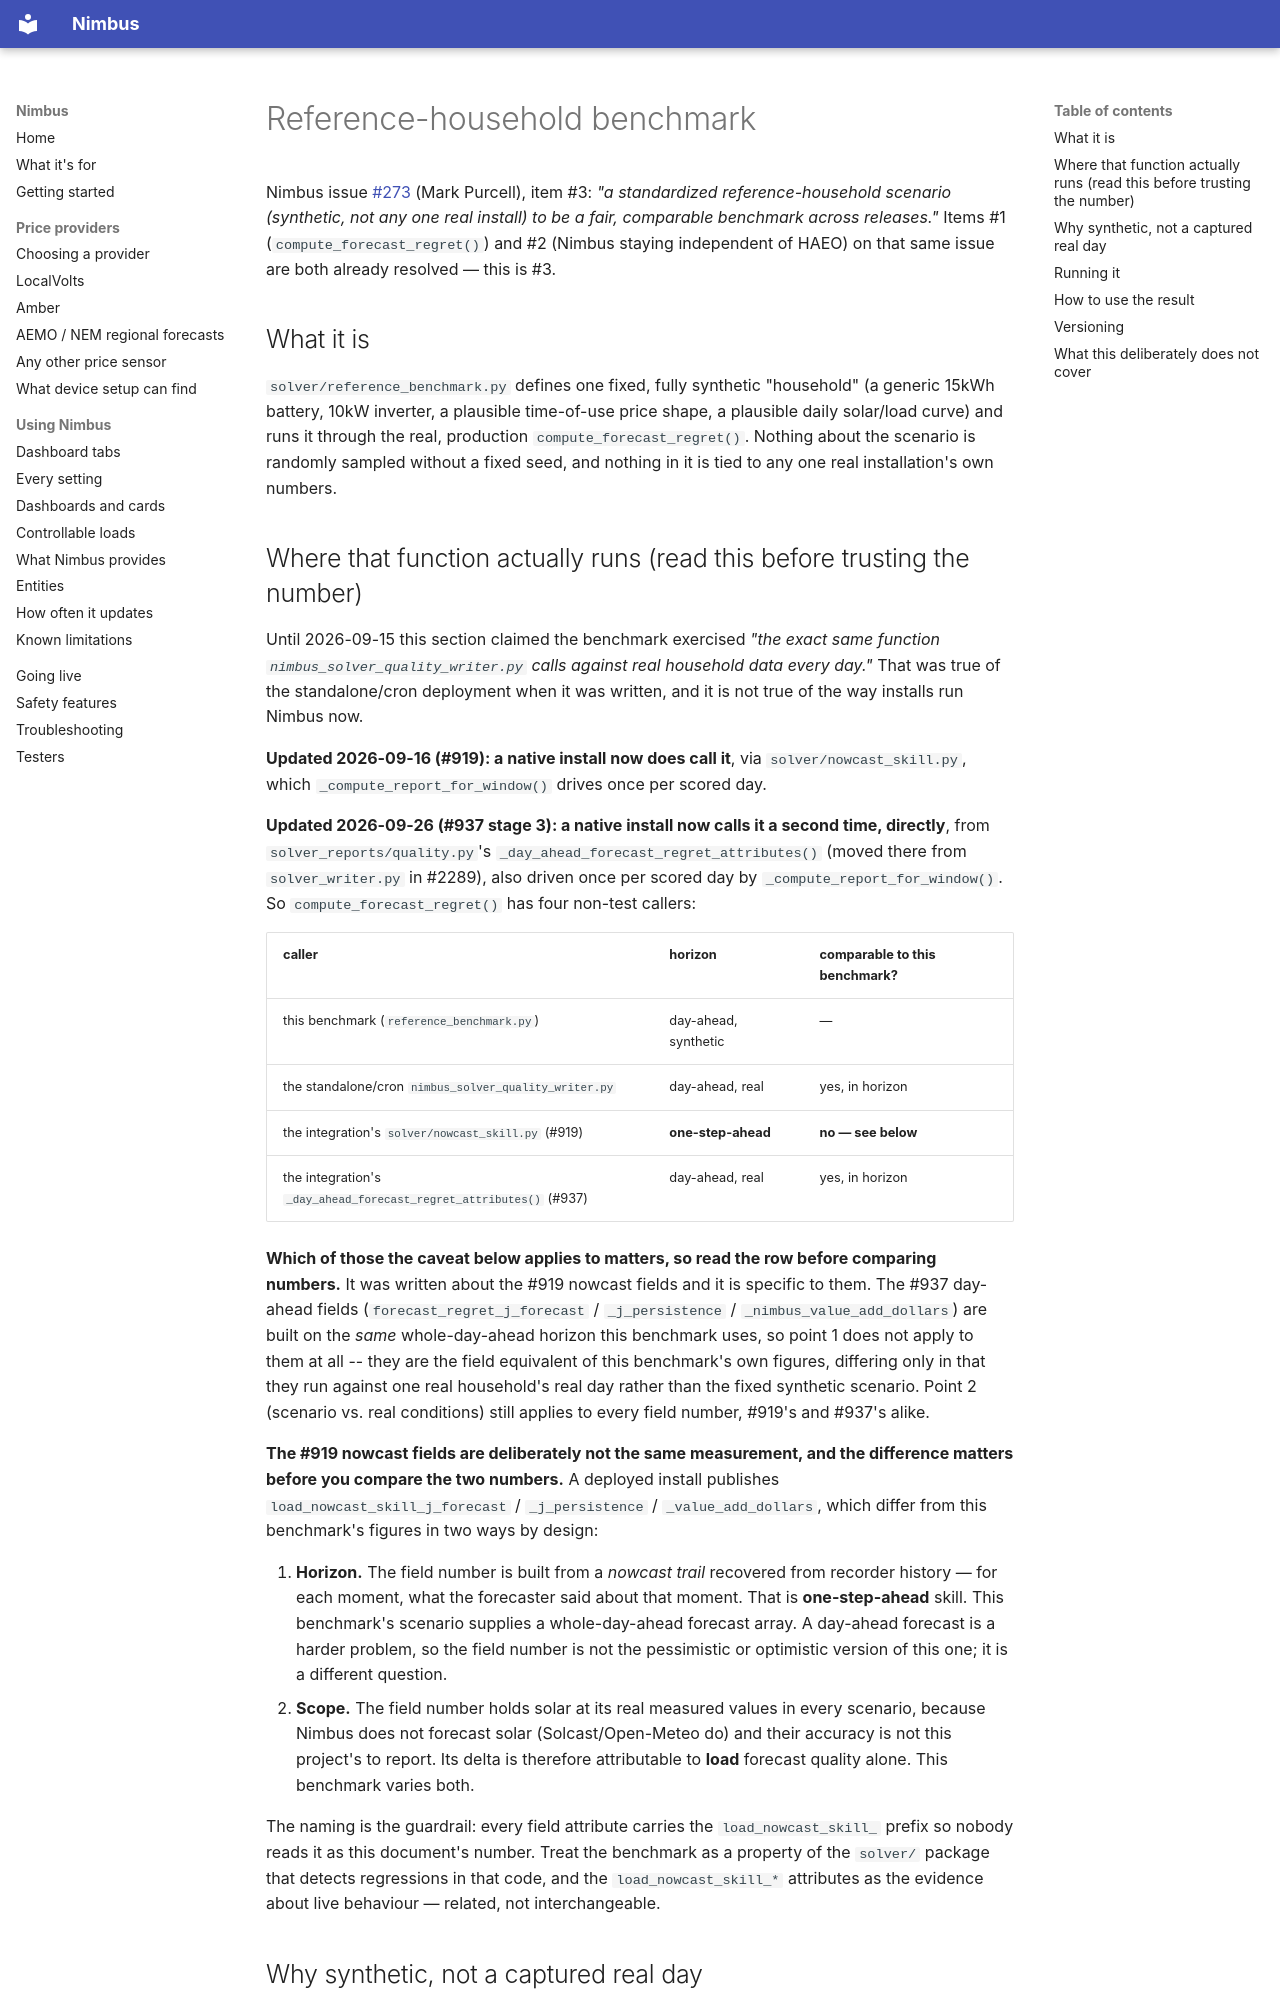

repository: code-imstillalive/nimbus · page: reference-benchmark/index.html · generator: mkdocs

# Reference-household benchmark

Nimbus issue [#273](https://github.com/code-imstillalive/nimbus/issues/273)
(Mark Purcell), item #3: *"a standardized reference-household scenario
(synthetic, not any one real install) to be a fair, comparable benchmark
across releases."* Items #1 (`compute_forecast_regret()`) and #2 (Nimbus
staying independent of HAEO) on that same issue are both already
resolved — this is #3.

## What it is

`solver/reference_benchmark.py` defines one fixed, fully synthetic
"household" (a generic 15kWh battery, 10kW inverter, a plausible
time-of-use price shape, a plausible daily solar/load curve) and runs it
through the real, production `compute_forecast_regret()`. Nothing about the scenario is randomly
sampled without a fixed seed, and nothing in it is tied to any one real
installation's own numbers.

## Where that function actually runs (read this before trusting the number)

Until 2026-09-15 this section claimed the benchmark exercised *"the exact
same function `nimbus_solver_quality_writer.py` calls against real
household data every day."* That was true of the standalone/cron
deployment when it was written, and it is not true of the way installs
run Nimbus now.

**Updated 2026-09-16 (#919): a native install now does call it**, via
`solver/nowcast_skill.py`, which `_compute_report_for_window()` drives
once per scored day.

**Updated 2026-09-26 (#937 stage 3): a native install now calls it a
second time, directly**, from `solver_reports/quality.py`'s
`_day_ahead_forecast_regret_attributes()` (moved there from
`solver_writer.py` in #2289), also driven once per scored day
by `_compute_report_for_window()`. So `compute_forecast_regret()` has four
non-test callers:

| caller | horizon | comparable to this benchmark? |
|---|---|---|
| this benchmark (`reference_benchmark.py`) | day-ahead, synthetic | — |
| the standalone/cron `nimbus_solver_quality_writer.py` | day-ahead, real | yes, in horizon |
| the integration's `solver/nowcast_skill.py` (#919) | **one-step-ahead** | **no — see below** |
| the integration's `_day_ahead_forecast_regret_attributes()` (#937) | day-ahead, real | yes, in horizon |

**Which of those the caveat below applies to matters, so read the row
before comparing numbers.** It was written about the #919 nowcast fields
and it is specific to them. The #937 day-ahead fields
(`forecast_regret_j_forecast` / `_j_persistence` /
`_nimbus_value_add_dollars`) are built on the *same* whole-day-ahead
horizon this benchmark uses, so point 1 does not apply to them at all --
they are the field equivalent of this benchmark's own figures, differing
only in that they run against one real household's real day rather than
the fixed synthetic scenario. Point 2 (scenario vs. real conditions) still
applies to every field number, #919's and #937's alike.

**The #919 nowcast fields are deliberately not the same measurement, and
the difference matters before you compare the two numbers.** A deployed
install publishes `load_nowcast_skill_j_forecast` / `_j_persistence` /
`_value_add_dollars`, which differ from this benchmark's figures in two
ways by design:

1. **Horizon.** The field number is built from a *nowcast trail*
   recovered from recorder history — for each moment, what the
   forecaster said about that moment. That is **one-step-ahead** skill.
   This benchmark's scenario supplies a whole-day-ahead forecast array.
   A day-ahead forecast is a harder problem, so the field number is not
   the pessimistic or optimistic version of this one; it is a different
   question.
2. **Scope.** The field number holds solar at its real measured values
   in every scenario, because Nimbus does not forecast solar
   (Solcast/Open-Meteo do) and their accuracy is not this project's to
   report. Its delta is therefore attributable to **load** forecast
   quality alone. This benchmark varies both.

The naming is the guardrail: every field attribute carries the
`load_nowcast_skill_` prefix so nobody reads it as this document's
number. Treat the benchmark as a property of the `solver/` package that
detects regressions in that code, and the `load_nowcast_skill_*`
attributes as the evidence about live behaviour — related, not
interchangeable.
